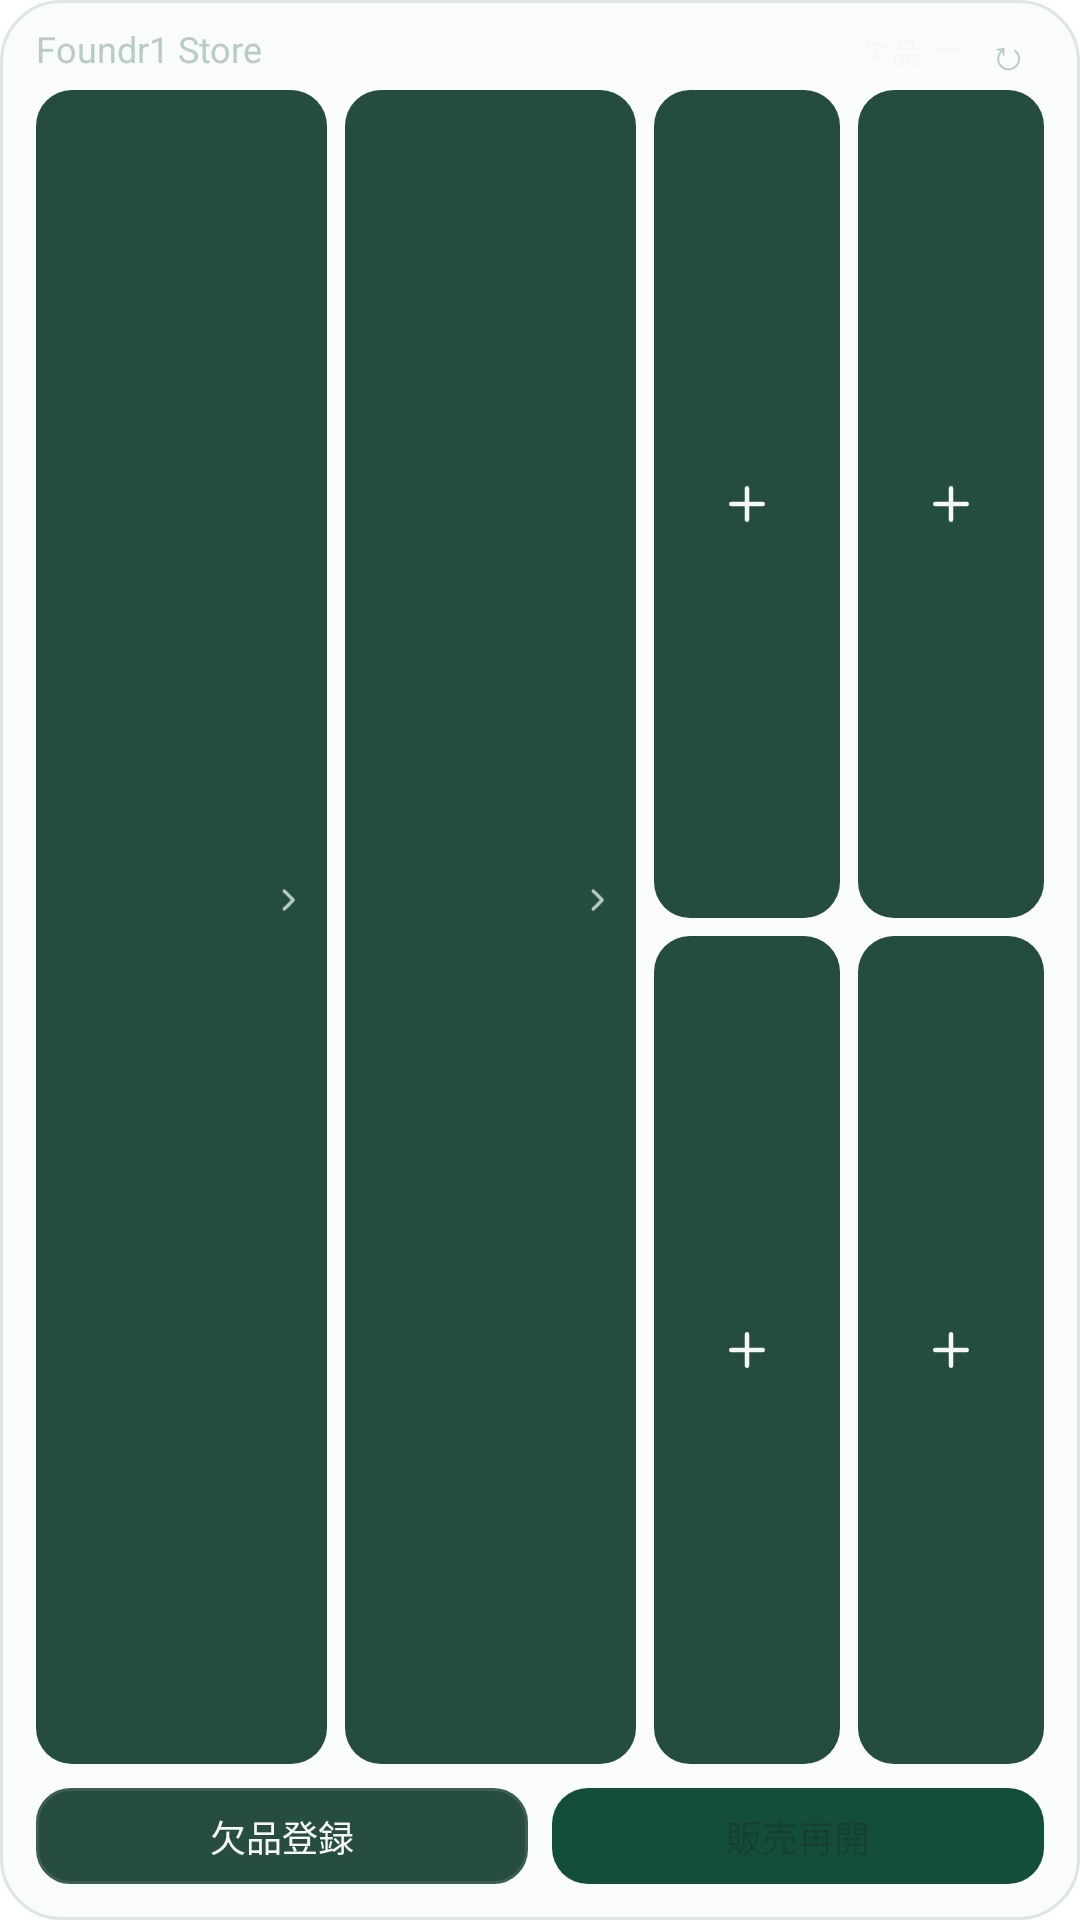

This screen was rendered from an Android layout file. Write that file and the resources it references.
<!-- AndroidManifest.xml: fallback theme Theme.MaterialComponents.DayNight.NoActionBar -->
<!-- res/layout/quick_inventory_widget.xml -->
<?xml version="1.0" encoding="utf-8"?>
<LinearLayout xmlns:android="http://schemas.android.com/apk/res/android" android:id="@android:id/background"
    android:layout_width="match_parent" android:layout_height="match_parent" android:orientation="vertical"
    android:paddingHorizontal="12dp" android:paddingTop="8dp" android:paddingBottom="12dp" android:background="@drawable/inventory_widget_background">
    <LinearLayout android:layout_width="match_parent" android:layout_height="18dp" android:gravity="center_vertical">
        <TextView android:id="@+id/inventory_widget_title" style="@style/InventoryWidgetText" android:layout_width="0dp" android:layout_height="match_parent" android:layout_weight="1" android:text="Foundr1 Store" android:textColor="@color/widget_muted" android:textSize="12sp" android:autoSizeTextType="uniform" android:autoSizeMinTextSize="9sp" android:autoSizeMaxTextSize="12sp" />
        <LinearLayout android:id="@+id/inventory_widget_metric" android:layout_width="wrap_content" android:layout_height="match_parent" android:layout_marginStart="6dp" android:gravity="center_vertical">
            <TextView android:id="@+id/inventory_widget_status" style="@style/InventoryWidgetText" android:layout_width="wrap_content" android:layout_height="match_parent" android:text="欠品" android:textSize="10sp" />
            <TextView android:id="@+id/inventory_widget_count" style="@style/InventoryWidgetText" android:layout_width="wrap_content" android:layout_height="match_parent" android:paddingStart="4dp" android:text="—" android:textSize="13sp" />
        </LinearLayout>
        <TextView android:id="@+id/inventory_widget_refresh" style="@style/InventoryWidgetText" android:layout_width="24dp" android:layout_height="match_parent" android:gravity="center" android:layout_marginStart="3dp" android:text="↻" android:textSize="14sp" android:textColor="@color/widget_muted" />
    </LinearLayout>
    <include layout="@layout/inventory_widget_controls" android:layout_width="match_parent" android:layout_height="0dp" android:layout_weight="1" android:layout_marginTop="4dp" android:layout_marginBottom="8dp" />
    <LinearLayout android:id="@+id/inventory_widget_sync" android:layout_width="match_parent" android:layout_height="20dp" android:gravity="center_vertical" android:visibility="gone">
        <TextView android:id="@+id/inventory_widget_platforms" style="@style/InventoryWidgetText" android:layout_width="0dp" android:layout_height="match_parent" android:layout_weight="1" android:textColor="@color/widget_muted" android:textSize="10sp" />
        <TextView android:id="@+id/inventory_widget_operation" style="@style/InventoryWidgetText" android:layout_width="wrap_content" android:layout_height="match_parent" android:textColor="@color/widget_muted" android:textSize="10sp" />
    </LinearLayout>
    <LinearLayout android:layout_width="match_parent" android:layout_height="32dp">
        <Button android:id="@+id/inventory_widget_shortage" style="@style/InventoryWidgetButton" android:layout_width="0dp" android:layout_height="match_parent" android:layout_weight="1" android:layout_marginEnd="4dp" android:background="@drawable/inventory_widget_secondary" android:text="@string/inventory_widget_shortage" android:textSize="12sp" />
        <Button android:id="@+id/inventory_widget_restore" style="@style/InventoryWidgetButton" android:layout_width="0dp" android:layout_height="match_parent" android:layout_weight="1" android:layout_marginStart="4dp" android:background="@drawable/inventory_widget_primary" android:text="@string/inventory_widget_restore" android:textColor="@color/widget_surface" android:textSize="12sp" />
    </LinearLayout>
</LinearLayout>
<!-- res/layout/inventory_widget_controls.xml (included above) -->
<?xml version="1.0" encoding="utf-8"?>
<LinearLayout xmlns:android="http://schemas.android.com/apk/res/android"
    android:layout_width="match_parent" android:layout_height="match_parent">
    <LinearLayout android:id="@+id/inventory_widget_left" android:layout_width="0dp" android:layout_height="match_parent" android:layout_weight="1.5" android:layout_marginEnd="6dp" android:orientation="vertical" android:gravity="center_vertical" android:paddingHorizontal="6dp" android:paddingVertical="4dp" android:background="@drawable/inventory_widget_control">
        <LinearLayout android:layout_width="match_parent" android:layout_height="16dp" android:gravity="center_vertical">
            <TextView android:id="@+id/inventory_widget_left_title" style="@style/InventoryWidgetText" android:layout_width="0dp" android:layout_height="match_parent" android:layout_weight="1" android:textSize="12sp" android:textColor="@color/widget_muted" android:autoSizeTextType="uniform" android:autoSizeMinTextSize="9sp" android:autoSizeMaxTextSize="12sp" />
            <ImageView android:id="@+id/inventory_widget_left_indicator" android:layout_width="18dp" android:layout_height="12dp" android:layout_marginStart="2dp" android:src="@drawable/inventory_widget_chevron" android:importantForAccessibility="no" />
        </LinearLayout>
        <TextView android:id="@+id/inventory_widget_left_value" style="@style/InventoryWidgetText" android:layout_width="match_parent" android:layout_height="18dp" android:textSize="15sp" android:fontFamily="sans-serif-medium" android:autoSizeTextType="uniform" android:autoSizeMinTextSize="9sp" android:autoSizeMaxTextSize="15sp" />
        <TextView android:id="@+id/inventory_widget_left_detail" style="@style/InventoryWidgetText" android:layout_width="0dp" android:layout_height="0dp" android:visibility="gone" />
    </LinearLayout>
    <LinearLayout android:id="@+id/inventory_widget_right" android:layout_width="0dp" android:layout_height="match_parent" android:layout_weight="1.5" android:layout_marginEnd="6dp" android:orientation="vertical" android:gravity="center_vertical" android:paddingHorizontal="6dp" android:paddingVertical="4dp" android:background="@drawable/inventory_widget_control">
        <LinearLayout android:layout_width="match_parent" android:layout_height="16dp" android:gravity="center_vertical">
            <TextView android:id="@+id/inventory_widget_right_title" style="@style/InventoryWidgetText" android:layout_width="0dp" android:layout_height="match_parent" android:layout_weight="1" android:textSize="12sp" android:textColor="@color/widget_muted" android:autoSizeTextType="uniform" android:autoSizeMinTextSize="9sp" android:autoSizeMaxTextSize="12sp" />
            <ImageView android:id="@+id/inventory_widget_right_indicator" android:layout_width="18dp" android:layout_height="12dp" android:layout_marginStart="2dp" android:src="@drawable/inventory_widget_chevron" android:importantForAccessibility="no" />
        </LinearLayout>
        <TextView android:id="@+id/inventory_widget_right_value" style="@style/InventoryWidgetText" android:layout_width="match_parent" android:layout_height="18dp" android:textSize="15sp" android:fontFamily="sans-serif-medium" android:autoSizeTextType="uniform" android:autoSizeMinTextSize="9sp" android:autoSizeMaxTextSize="15sp" />
        <TextView android:id="@+id/inventory_widget_right_detail" style="@style/InventoryWidgetText" android:layout_width="0dp" android:layout_height="0dp" android:visibility="gone" />
    </LinearLayout>
    <LinearLayout android:layout_width="0dp" android:layout_height="match_parent" android:layout_weight="2">
      <LinearLayout android:layout_width="0dp" android:layout_height="match_parent" android:layout_weight="1" android:layout_marginEnd="6dp" android:orientation="vertical">
        <LinearLayout android:id="@+id/inventory_widget_device_left" style="@style/InventoryWidgetDeviceCell" android:layout_marginBottom="3dp">
            <ImageView android:id="@+id/inventory_widget_device_left_icon" style="@style/InventoryWidgetDeviceIcon" />
            <TextView android:id="@+id/inventory_widget_device_left_title" style="@style/InventoryWidgetDeviceLabel" />
        </LinearLayout>
        <LinearLayout android:id="@+id/inventory_widget_device_right" style="@style/InventoryWidgetDeviceCell" android:layout_marginTop="3dp">
            <ImageView android:id="@+id/inventory_widget_device_right_icon" style="@style/InventoryWidgetDeviceIcon" />
            <TextView android:id="@+id/inventory_widget_device_right_title" style="@style/InventoryWidgetDeviceLabel" />
        </LinearLayout>
      </LinearLayout>
      <LinearLayout android:layout_width="0dp" android:layout_height="match_parent" android:layout_weight="1" android:orientation="vertical">
        <LinearLayout android:id="@+id/inventory_widget_device_third" style="@style/InventoryWidgetDeviceCell" android:layout_marginBottom="3dp">
            <ImageView android:id="@+id/inventory_widget_device_third_icon" style="@style/InventoryWidgetDeviceIcon" />
            <TextView android:id="@+id/inventory_widget_device_third_title" style="@style/InventoryWidgetDeviceLabel" />
        </LinearLayout>
        <LinearLayout android:id="@+id/inventory_widget_device_fourth" style="@style/InventoryWidgetDeviceCell" android:layout_marginTop="3dp">
            <ImageView android:id="@+id/inventory_widget_device_fourth_icon" style="@style/InventoryWidgetDeviceIcon" />
            <TextView android:id="@+id/inventory_widget_device_fourth_title" style="@style/InventoryWidgetDeviceLabel" />
        </LinearLayout>
      </LinearLayout>
    </LinearLayout>
</LinearLayout>
<!-- resources referenced by this layout -->
<resources>
  <color name="widget_muted">#B8CDC1</color>
  <color name="widget_surface">#173F35</color>
  <!-- drawable inventory_widget_background (drawable) -->
  <?xml version="1.0" encoding="utf-8"?>
  <shape xmlns:android="http://schemas.android.com/apk/res/android" android:shape="rectangle">
      <solid android:color="#FAFCFB" />
      <stroke android:width="1dp" android:color="#DDE6E1" />
      <corners android:radius="20dp" />
  </shape>
  <!-- drawable inventory_widget_chevron (drawable) -->
  <?xml version="1.0" encoding="utf-8"?>
  <vector xmlns:android="http://schemas.android.com/apk/res/android" android:width="24dp" android:height="14dp" android:viewportWidth="24" android:viewportHeight="14"><path android:fillColor="@android:color/transparent" android:strokeColor="@color/widget_muted" android:strokeWidth="1.5" android:strokeLineCap="round" android:strokeLineJoin="round" android:pathData="M13,3 L17,7 L13,11"/></vector>
  <!-- drawable inventory_widget_control (drawable) -->
  <?xml version="1.0" encoding="utf-8"?>
  <shape xmlns:android="http://schemas.android.com/apk/res/android" android:shape="rectangle"><solid android:color="#244C40"/><corners android:radius="12dp"/></shape>
  <!-- drawable inventory_widget_primary (drawable) -->
  <?xml version="1.0" encoding="utf-8"?>
  <shape xmlns:android="http://schemas.android.com/apk/res/android" android:shape="rectangle">
      <solid android:color="#134E3A" />
      <corners android:radius="12dp" />
  </shape>
  <!-- drawable inventory_widget_secondary (drawable) -->
  <?xml version="1.0" encoding="utf-8"?>
  <shape xmlns:android="http://schemas.android.com/apk/res/android">
      <solid android:color="@color/widget_control" />
      <stroke android:width="1dp" android:color="@color/widget_line" />
      <corners android:radius="11dp" />
  </shape>
  <string name="inventory_widget_restore">販売再開</string>
  <string name="inventory_widget_shortage">欠品登録</string>
  <style name="InventoryWidgetDeviceCell">
          <item name="android:layout_width">match_parent</item>
          <item name="android:layout_height">0dp</item>
          <item name="android:layout_weight">1</item>
          <item name="android:orientation">vertical</item>
          <item name="android:gravity">center</item>
          <item name="android:paddingHorizontal">2dp</item>
          <item name="android:background">@drawable/inventory_widget_control</item>
      </style>
  <style name="InventoryWidgetDeviceIcon">
          <item name="android:layout_width">18dp</item>
          <item name="android:layout_height">18dp</item>
          <item name="android:src">@drawable/inventory_widget_device_add</item>
          <item name="android:importantForAccessibility">no</item>
      </style>
  <style name="InventoryWidgetDeviceLabel" parent="InventoryWidgetText">
          <item name="android:layout_width">match_parent</item>
          <item name="android:layout_height">12dp</item>
          <item name="android:gravity">center</item>
          <item name="android:textSize">9sp</item>
          <item name="android:textColor">@color/widget_muted</item>
          <item name="android:autoSizeTextType">uniform</item>
          <item name="android:autoSizeMinTextSize">7sp</item>
          <item name="android:autoSizeMaxTextSize">9sp</item>
          <item name="android:visibility">gone</item>
      </style>
  <style name="InventoryWidgetText">
          <item name="android:textColor">@color/widget_text</item>
          <item name="android:textSize">12sp</item>
          <item name="android:fontFamily">sans-serif</item>
          <item name="android:includeFontPadding">false</item>
          <item name="android:maxLines">1</item>
          <item name="android:ellipsize">end</item>
          <item name="android:gravity">center_vertical</item>
      </style>
  <color name="widget_control">#274D40</color>
  <color name="widget_line">#3C5F52</color>
  <color name="widget_text">#F5F8F5</color>
</resources>
